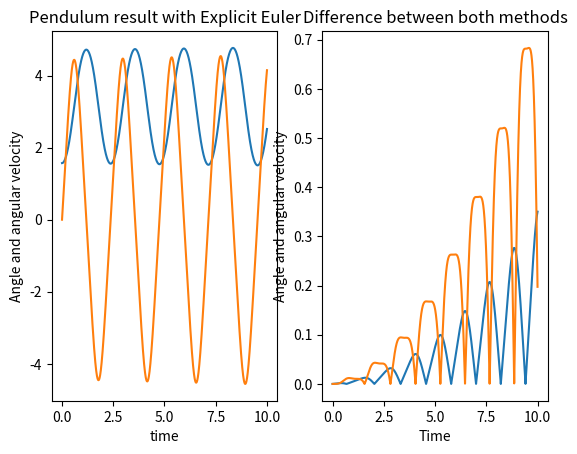

The script that saved this image:
#!/usr/bin/env python
from __future__ import division

import numpy as np
import matplotlib.pyplot as plt


class IV_Problem(object):
    """
    Initial value problem (IVP) class"""
    def __init__(self, rhs, y0, interval, name='IVP'):
        """
        rhs         'right hand side' function of the orindary differential
                    equation f(t, y)
        y0          array with initial values
        interval    start and end value of the interval of independent
                    variables; often initial and end times
        name        descriptive name of the problem
        """
        self.rhs = rhs
        self.y0 = y0
        self.t0, self.tend = interval


def rhs(t, y):
    g = 9.81
    l = 1.
    yprime = np.array([y[1], g / l * np.sin(y[0])])
    return yprime


class IVPsolver(object):
    """
    IVP solver class for explicit one-step discretization methods with
    constant step size
    """
    def __init__(self, problem, discretization, stepsize):
        self.problem = problem
        self.discretization = discretization
        self.stepsize = stepsize

    def one_stepper(self):
        yield self.problem.t0, self.problem.y0
        ys = self.problem.y0
        ts = self.problem.t0

        while ts <= self.problem.tend:
            ts, ys = self.discretization(self.problem.rhs, ts, ys,
                                         self.stepsize)
            yield ts, ys

    def solve(self):
        return list(self.one_stepper())


def expliciteuler(rhs, ts, ys, h):
    return ts + h, ys + h * rhs(ts, ys)


def rungekutta4(rhs, ts, ys, h):
    k1 = h * rhs(ts, ys)
    k2 = h * rhs(ts + h / 2., ys + 1 / 2. * k1)
    k3 = h * rhs(ts + h / 2., ys + 1 / 2. * k2)
    k4 = h * rhs(ts + h, ys + k3)
    return ts + h, ys + 1. / 6 * (k1 + 2 * k2 + 2 * k3 + k4)

if __name__ == "__main__":
    pendulum = IV_Problem(rhs, np.array([np.pi / 2, 0]), [0., 10.],
                          'mathem. pendulum')
    pendulum_Euler = IVPsolver(pendulum, expliciteuler, 0.001)
    pendulum_RK4 = IVPsolver(pendulum, rungekutta4, 0.001)

    sol_Euler = pendulum_Euler.solve()
    sol_RK4 = pendulum_RK4.solve()
    tEuler, yEuler = zip(*sol_Euler)
    tRK4, yRK4 = zip(*sol_RK4)
    plt.subplot(1, 2, 1), plt.plot(tEuler, yEuler), \
        plt.title('Pendulum result with Explicit Euler'), \
        plt.xlabel('time'), plt.ylabel('Angle and angular velocity')
    plt.subplot(1, 2, 2),
    plt.plot(tRK4, np.abs(np.array(yRK4) - np.array(yEuler))), \
        plt.title('Difference between both methods'), \
        plt.xlabel('Time'), plt.ylabel('Angle and angular velocity')
